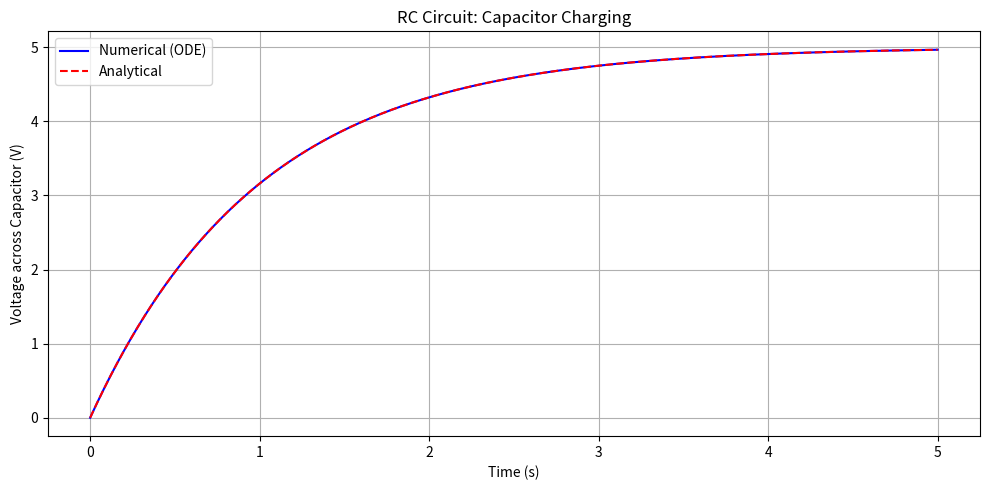
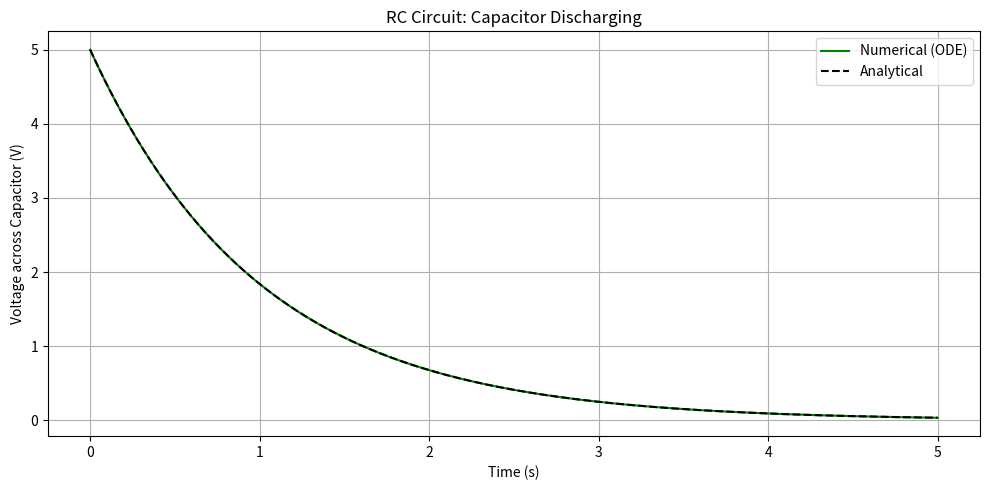

These charts were generated, in order, by the following Python code:
"""
RC Circuit Simulation 
-----------------------------------------------------

This script simulates the charging and discharging of a capacitor in an RC circuit.
We analyze both numerically (via ODE solver) and analytically.

Mathematical Derivation:
------------------------

For a capacitor charging in an RC series circuit with a constant voltage source V0:

KVL gives:
    V0 = V_R + V_C = R * i(t) + V_C(t)

But,
    i(t) = C * dV_C/dt

So,
    V0 = R * C * dV_C/dt + V_C(t)

Rearranged:
    dV_C/dt + (1/RC) * V_C = V0 / RC  → (1)

This is a linear first-order nonhomogeneous ODE with solution:
    V_C(t) = V0 * (1 - e^(-t / RC))

For discharging:
    dV_C/dt = -V_C / RC  → (2)

This is a linear homogeneous ODE with solution:
    V_C(t) = V0 * e^(-t / RC)

Where:
    R = Resistance in ohms
    C = Capacitance in farads
    τ = RC = time constant

At t = τ:
    Charging → V_C = 0.63 * V0
    Discharging → V_C = 0.37 * V0

We simulate both scenarios and compare the numerical solution to the analytical one.

"""

import numpy as np
import matplotlib.pyplot as plt
from scipy.integrate import odeint

# Constants
R = 1000           # Resistance (ohms)
C = 0.001          # Capacitance (farads)
V0 = 5             # Input voltage
tau = R * C        # Time constant (seconds)

# Time array (up to 5 time constants)
t = np.linspace(0, 5 * tau, 1000)

# Charging phase ODE
def charging_eq(V, t, R, C, V0):
    return (V0 - V) / (R * C)

# Initial voltage (uncharged capacitor)
V_init = 0

# Solve numerically
V_charge_numerical = odeint(charging_eq, V_init, t, args=(R, C, V0)).flatten()

# Analytical solution
V_charge_analytical = V0 * (1 - np.exp(-t / tau))

# Plot charging
plt.figure(figsize=(10, 5))
plt.plot(t, V_charge_numerical, 'b', label='Numerical (ODE)')
plt.plot(t, V_charge_analytical, 'r--', label='Analytical')
plt.title('RC Circuit: Capacitor Charging')
plt.xlabel('Time (s)')
plt.ylabel('Voltage across Capacitor (V)')
plt.legend()
plt.grid(True)
plt.tight_layout()
plt.show()

# Discharging phase ODE
def discharging_eq(V, t, R, C):
    return -V / (R * C)

# Solve numerically from V0
V_discharge_numerical = odeint(discharging_eq, V0, t, args=(R, C)).flatten()

# Analytical solution
V_discharge_analytical = V0 * np.exp(-t / tau)

# Plot discharging
plt.figure(figsize=(10, 5))
plt.plot(t, V_discharge_numerical, 'g', label='Numerical (ODE)')
plt.plot(t, V_discharge_analytical, 'k--', label='Analytical')
plt.title('RC Circuit: Capacitor Discharging')
plt.xlabel('Time (s)')
plt.ylabel('Voltage across Capacitor (V)')
plt.legend()
plt.grid(True)
plt.tight_layout()
plt.show()

